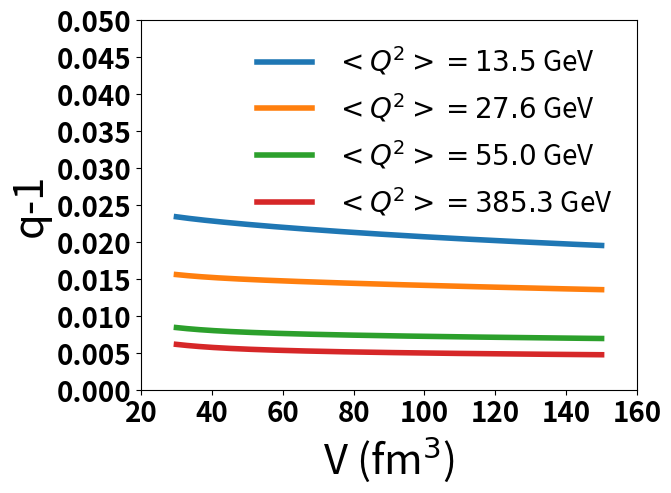

Write Python code to recreate this figure.
#!/usr/bin/env python3
# -*- coding: utf-8 -*-
"""
Created on Fri Mar 10 17:24:14 2023

@author: soumya
"""

import numpy as np
import matplotlib.pyplot as plt
from scipy.optimize import fsolve
from scipy.special import kn
from sympy import *

#N_avg = 2.4544
#k = 3.283
a=5.07614*10**(-3)
v0=0.368*a**3
#V=40.1*a**3
g=1
g_pi=3
g_eta=1
g_omega=1
g_rho=3
m_pi=139.5
m_eta=548.8
m_rho=770
m_omega=782
m=139.5

gamma_mono = 1.66
gamma_di = 1.4
#q1=(1/k)+(2*v0)/V
#q2=(2*v0)/V

V1=30
V2=150
V = np.linspace(V1,V2,1200);
Nbar=np.array([2.45,4.88,6.42,6.87])
K = np.array([3.283,5.12,10.52,15.86])

V= V*(a**3)

def phi(x):
    t = (g/(2*x*np.pi**2))*(m**2)*kn(2,m*x)
    return t

def phi_pi(x):
    t = (g_pi/(2*x*np.pi**2))*(m_pi**2)*kn(2,m_pi*x)
    return t

def phi_eta(x):
    t = (g_eta/(2*x*np.pi**2))*(m_eta**2)*kn(2,m_eta*x)
    return t

def phi_rho(x):
    t = (g_rho/(2*x*np.pi**2))*(m_rho**2)*kn(2,m_rho*x)
    return t

def phi_omega(x):
    t = (g_omega/(2*x*np.pi**2))*(m_omega**2)*kn(2,m_omega*x)
    return t

def n0(u,V):
    return (phi_pi(u)+phi_eta(u)+phi_rho(u)+phi_omega(u))*V

def xi_pi(w):
    return (3+w*m*(kn(1,w*m)/kn(2,w*m)))

#def xi_eq(v):
#    s = (q1*n0(v))/((q1-q2)*(n0(v))**2+n0(v)-N_avg)
#    return s

def xi(w):
    nf = g_pi*(m_pi**2)*kn(2,w*m_pi)+g_eta*(m_eta**2)*kn(2,w*m_eta)+g_rho*(m_rho**2)*kn(2,w*m_rho)+g_omega*(m_omega**2)*kn(2,w*m_omega)
    nc = 1/nf
    #print(nc)
    t_pi = g_pi*(m_pi**2)*(kn(2,w*m_pi)+(w*m_pi)*kn(1,w*m_pi)+2*kn(2,w*m_pi))
    t_rho = g_rho*(m_rho**2)*(kn(2,w*m_rho)+(w*m_rho)*kn(1,w*m_rho)+2*kn(2,w*m_rho))
    t_eta = g_eta*(m_eta**2)*(kn(2,w*m_eta)+(w*m_eta)*kn(1,w*m_eta)+2*kn(2,w*m_eta))
    t_omega = g_omega*(m_omega**2)*(kn(2,w*m_omega)+(w*m_omega)*kn(1,w*m_omega)+2*kn(2,w*m_omega))

    return nc*(t_pi+t_rho+t_eta+t_omega)

def Ideal_Temp(V,gamma,k):
    z = k/(V**(gamma-1))
    return z

    

temp = np.zeros((len(Nbar),len(V)))
Q = np.zeros((len(Nbar),len(V)))


for j in range(len(Nbar)):
    N_avg = Nbar[j]
    k = K[j]
    for i in range(len(V)):
        def Tsallis_vdwaal(vars):
            beta,q = vars
            eq1 = n0(beta,V[i])+q*n0(beta,V[i])*xi(beta)*(n0(beta,V[i])*xi(beta)-1)-((2*v0)/V[i])*(n0(beta,V[i]))**2-N_avg
            eq2 = q*(xi(beta))**2-2*(v0/V[i])-1/k
        
            return [eq1,eq2]
    
        beta,q =  fsolve(Tsallis_vdwaal,(0.008,0.02))
        temp[j][i] = beta**(-1)
        Q[j][i] = q

plt.plot(V/(a**3),Q[0][:],label='$<Q^2>=13.5$ GeV',linewidth=4)
plt.plot(V/(a**3),Q[1][:],label='$<Q^2>=27.6$ GeV',linewidth=4)
plt.plot(V/(a**3),Q[2][:],label='$<Q^2>=55.0$ GeV',linewidth=4)
plt.plot(V/(a**3),Q[3][:],label='$<Q^2>=385.3$ GeV',linewidth=4)

plt.xlabel('V (fm$^3$)',fontsize=30)
plt.ylabel('q-1',fontsize=30)
plt.xticks(np.arange(20,161,20),fontweight='bold',fontsize=20)
plt.yticks(np.arange(0,0.051,0.005),fontweight='bold',fontsize=20)
plt.legend(frameon=False,fontsize=20)
plt.show()
